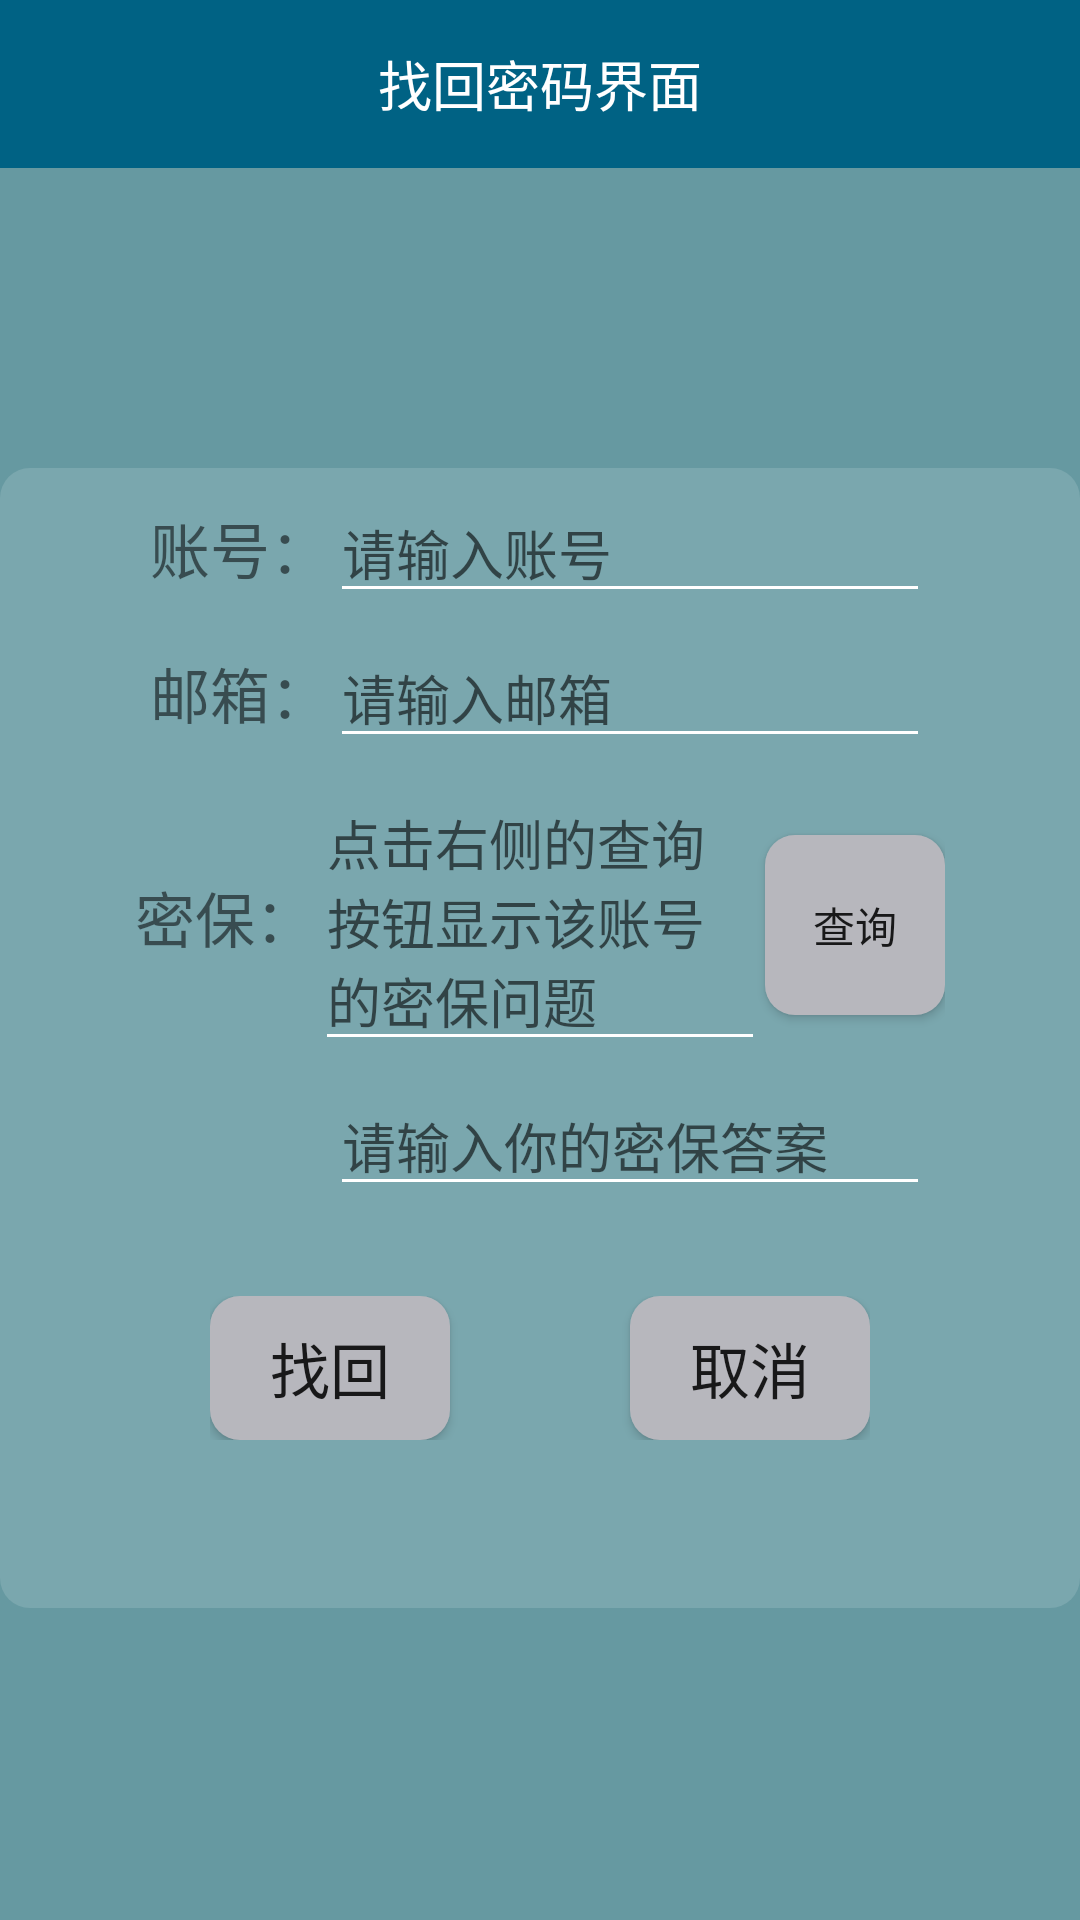

Layout XML and referenced resources for this Android screen:
<!-- AndroidManifest.xml: application theme Theme.MyApplication.NoActionBar -->
<!-- res/layout/user_findpassword.xml -->
<?xml version="1.0" encoding="utf-8"?>
<LinearLayout xmlns:android="http://schemas.android.com/apk/res/android"
    xmlns:app="http://schemas.android.com/apk/res-auto"
    android:orientation="vertical"
    android:layout_width="match_parent"
    android:layout_height="match_parent"
    android:background="#6699A1">
    <androidx.appcompat.widget.Toolbar
        android:id="@+id/findpassword_toolbar"
        android:layout_width="match_parent"
        android:layout_height="?attr/actionBarSize"
        android:background="#006284"
        app:navigationIcon="@mipmap/icon_return_white">

        <TextView
            android:layout_width="wrap_content"
            android:layout_height="wrap_content"
            android:layout_gravity="center"
            android:id="@+id/tv_findusertitle"
            android:text="找回密码界面"
            android:textColor="#FFFFFF"
            android:textSize="18sp"/>
    </androidx.appcompat.widget.Toolbar>
    <LinearLayout
        android:layout_width="360dp"
        android:layout_height="380dp"
        android:layout_marginTop="100dp"
        android:orientation="vertical"
        android:layout_gravity="center"
        android:background="@drawable/login_background">
        <LinearLayout
            android:layout_width="wrap_content"
            android:layout_height="wrap_content"
            android:orientation="horizontal"
            android:layout_gravity="center"
            android:layout_marginTop="5dp">
            <TextView
                android:layout_width="wrap_content"
                android:layout_height="wrap_content"
                android:text="账号："
                android:textSize="20dp"/>
            <EditText
                android:layout_width="200dp"
                android:layout_height="wrap_content"
                android:maxLength="16"
                android:id="@+id/et_findnumber"
                android:hint="请输入账号"
                android:singleLine="true"
                android:imeOptions="actionDone"/>
        </LinearLayout>
        <LinearLayout
            android:layout_width="wrap_content"
            android:layout_height="wrap_content"
            android:orientation="horizontal"
            android:layout_gravity="center"
            android:layout_marginTop="5dp">
            <TextView
                android:layout_width="wrap_content"
                android:layout_height="wrap_content"
                android:text="邮箱："
                android:textSize="20dp"/>
            <EditText
                android:layout_width="200dp"
                android:layout_height="wrap_content"
                android:id="@+id/et_findemail"
                android:hint="请输入邮箱"
                android:singleLine="true"
                android:imeOptions="actionDone"/>
        </LinearLayout>
        <LinearLayout
            android:layout_width="wrap_content"
            android:layout_height="wrap_content"
            android:orientation="horizontal"
            android:layout_gravity="center"
            android:layout_marginTop="5dp">
            <TextView
                android:layout_width="wrap_content"
                android:layout_height="wrap_content"
                android:text="密保："
                android:textSize="20dp"/>
            <EditText
                android:layout_width="150dp"
                android:layout_height="wrap_content"
                android:id="@+id/et_findquestion"
                android:hint="点击右侧的查询按钮显示该账号的密保问题"
                android:enabled="false" />
            <Button
                android:layout_width="60dp"
                android:layout_height="60dp"
                android:background="@drawable/bt_background"
                android:id="@+id/bt_findsoftquestion"
                android:text="查询"/>
        </LinearLayout>
        <LinearLayout
            android:layout_width="wrap_content"
            android:layout_height="wrap_content"
            android:orientation="horizontal"
            android:layout_gravity="center"
            android:layout_marginTop="5dp">
            <TextView
                android:layout_width="60dp"
                android:layout_height="wrap_content"
                android:textSize="20dp"/>
            <EditText
                android:layout_width="200dp"
                android:layout_height="wrap_content"
                android:id="@+id/et_findanswer"
                android:hint="请输入你的密保答案"
                android:singleLine="true"
                android:imeOptions="actionDone"/>
        </LinearLayout>
        <LinearLayout
            android:layout_width="wrap_content"
            android:layout_height="wrap_content"
            android:layout_margin="30dp"
            android:orientation="horizontal"
            android:layout_gravity="center">
            <Button
                android:layout_width="80dp"
                android:layout_height="wrap_content"
                android:layout_gravity="center"
                android:background="@drawable/bt_background"
                android:id="@+id/bt_findpassword"
                android:layout_marginRight="60dp"
                android:text="找回"
                android:textSize="20dp" />
            <Button
                android:layout_width="80dp"
                android:layout_height="wrap_content"
                android:layout_gravity="center"
                android:background="@drawable/bt_background"
                android:id="@+id/bt_findcancel"
                android:text="取消"
                android:textSize="20dp" />
        </LinearLayout>
    </LinearLayout>
</LinearLayout>
<!-- resources referenced by this layout -->
<resources>
  <!-- drawable bt_background (drawable) -->
  <?xml version="1.0" encoding="utf-8"?>
  <shape
      android:shape="rectangle"
      xmlns:android="http://schemas.android.com/apk/res/android">
      <corners android:radius="10dp" />
      <solid android:color="#b7b7bd" />
  </shape>
  <!-- drawable login_background (drawable) -->
  <?xml version="1.0" encoding="utf-8"?>
  <shape xmlns:android="http://schemas.android.com/apk/res/android"
      android:shape="rectangle">
      <corners android:radius="10dp" />
      <solid android:color="@color/white_2" />
  </shape>
  <style name="Theme.MyApplication.NoActionBar">
          <item name="windowActionBar">false</item>
          <item name="windowNoTitle">true</item>
          
          <item name="android:textColorSecondary">@color/white</item>
      </style>
  <color name="white_2">#22FFFFFF</color>
  <color name="white">#FFFFFFFF</color>
</resources>
